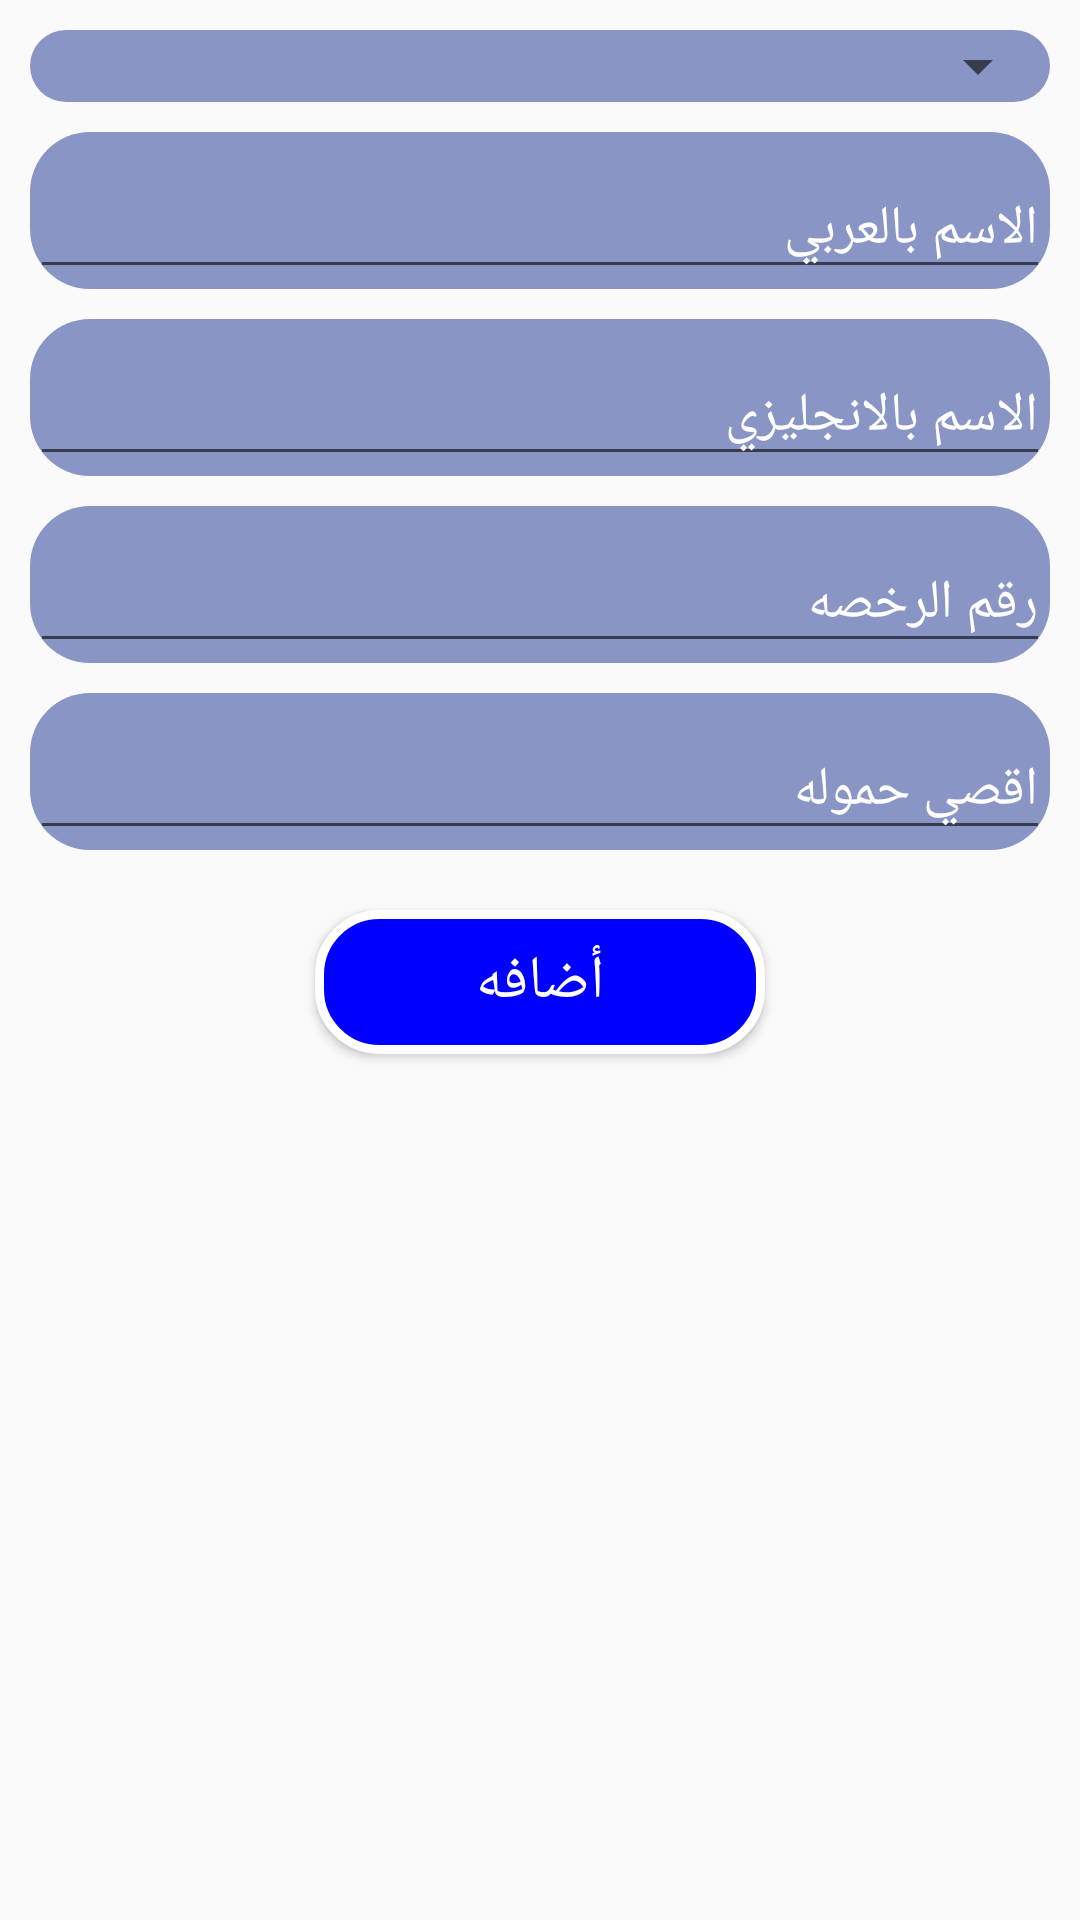

Write the Android layout XML for this screen, with the resource values it uses.
<!-- AndroidManifest.xml: application theme AppTheme -->
<!-- res/layout/manage_vehicle.xml -->
<?xml version="1.0" encoding="utf-8"?>
<androidx.constraintlayout.widget.ConstraintLayout xmlns:android="http://schemas.android.com/apk/res/android"
    android:layout_width="match_parent"
    android:layout_height="match_parent"
    xmlns:app="http://schemas.android.com/apk/res-auto">
    <com.google.android.material.textfield.TextInputLayout
        android:id="@+id/textInputLayout6"
        android:layout_width="match_parent"
        android:layout_height="wrap_content"
        android:layout_margin="10dp"
        app:layout_constraintLeft_toLeftOf="parent"
        app:layout_constraintRight_toRightOf="parent"
        app:layout_constraintTop_toTopOf="parent"
        android:background="@drawable/bg_layout_edit"
        android:textColorHint="@color/white"
        >

        <Spinner
            android:id="@+id/Vechile_ID"
            android:layout_width="match_parent"
            android:layout_height="wrap_content"
            android:hint="@string/Vechile_ID"
            android:inputType="textPersonName"
            android:textSize="@dimen/font_size_for_text_of_app"

            android:textColor="@color/white"
            android:textColorHint="@color/white"
            />
    </com.google.android.material.textfield.TextInputLayout>

    <com.google.android.material.textfield.TextInputLayout
        android:id="@+id/textInputLayout"
        android:layout_width="match_parent"
        android:layout_height="wrap_content"
        android:layout_margin="10dp"
        android:background="@drawable/bg_layout_edit"
        android:textColorHint="@color/white"
        app:layout_constraintHorizontal_bias="1.0"
        app:layout_constraintLeft_toLeftOf="parent"
        app:layout_constraintRight_toRightOf="parent"
        app:layout_constraintTop_toBottomOf="@+id/textInputLayout6">

        <EditText
            android:id="@+id/NameArabic"
            android:layout_width="match_parent"
            android:layout_height="wrap_content"
            android:hint="@string/NameArabic"
            android:inputType="textPersonName"
            android:textSize="@dimen/font_size_for_text_of_app"

            android:textColor="@color/white"
            android:textColorHint="@color/white" />
    </com.google.android.material.textfield.TextInputLayout>

    <com.google.android.material.textfield.TextInputLayout
        android:id="@+id/textInputLayout1"
        android:layout_width="match_parent"
        android:layout_height="wrap_content"
        android:layout_margin="10dp"
        android:background="@drawable/bg_layout_edit"
        android:textColorHint="@color/white"
        app:layout_constraintHorizontal_bias="1.0"
        app:layout_constraintBottom_toTopOf="@id/textInputLayout2"
        app:layout_constraintLeft_toLeftOf="parent"
        app:layout_constraintRight_toRightOf="parent"
        app:layout_constraintTop_toBottomOf="@id/textInputLayout">

        <EditText
            android:id="@+id/NameEnglish"
            android:layout_width="match_parent"
            android:layout_height="wrap_content"
            android:hint="@string/NameEnglish"
            android:inputType="textPersonName"
            android:textSize="@dimen/font_size_for_text_of_app"

            android:textColor="@color/white"
            android:textColorHint="@color/white" />
    </com.google.android.material.textfield.TextInputLayout>

    <com.google.android.material.textfield.TextInputLayout
        android:id="@+id/textInputLayout2"
        android:layout_width="match_parent"
        android:layout_height="wrap_content"
        android:layout_margin="10dp"
        app:layout_constraintBottom_toTopOf="@id/textInputLayout3"
        app:layout_constraintLeft_toLeftOf="parent"
        app:layout_constraintRight_toRightOf="parent"
        app:layout_constraintTop_toBottomOf="@id/textInputLayout2"
        android:background="@drawable/bg_layout_edit"
        android:textColorHint="@color/white">

        <EditText
            android:id="@+id/LienceNumber"
            android:layout_width="match_parent"
            android:layout_height="wrap_content"
            android:hint="@string/LienceNumber"
            android:inputType="textPersonName"
            android:textSize="@dimen/font_size_for_text_of_app"

            android:textColor="@color/white"
            android:textColorHint="@color/white"/>
    </com.google.android.material.textfield.TextInputLayout>


    <com.google.android.material.textfield.TextInputLayout
        android:id="@+id/textInputLayout3"
        android:layout_width="match_parent"
        android:layout_height="wrap_content"
        android:layout_margin="10dp"
        app:layout_constraintLeft_toLeftOf="parent"
        app:layout_constraintRight_toRightOf="parent"
        app:layout_constraintTop_toBottomOf="@id/textInputLayout2"
        android:background="@drawable/bg_layout_edit"
        android:textColorHint="@color/white"
        >

        <EditText
            android:id="@+id/Weight"
            android:layout_width="match_parent"
            android:layout_height="wrap_content"
            android:hint="@string/Weight"
            android:inputType="textPersonName"
            android:textColor="@color/white"
            android:textSize="@dimen/font_size_for_text_of_app"

            android:textColorHint="@color/white" />
    </com.google.android.material.textfield.TextInputLayout>

    <Button
        android:id="@+id/create"
        android:layout_width="150dp"
        android:layout_height="wrap_content"
        android:background="@drawable/buttonshap"
        android:layout_margin="20dp"
        android:text="@string/add_items"
        android:textSize="@dimen/font_size_for_button_of_app"

        android:textColor="@color/white"
        app:layout_constraintLeft_toLeftOf="parent"
        app:layout_constraintRight_toRightOf="parent"
        app:layout_constraintTop_toBottomOf="@id/textInputLayout3" />

</androidx.constraintlayout.widget.ConstraintLayout>
<!-- resources referenced by this layout -->
<resources>
  <color name="white">#FFFFFF</color>
  <dimen name="font_size_for_button_of_app">20sp</dimen>
  <dimen name="font_size_for_text_of_app">18sp</dimen>
  <!-- drawable bg_layout_edit (drawable) -->
  <?xml version="1.0" encoding="utf-8"?>
  <shape xmlns:android="http://schemas.android.com/apk/res/android">
  <corners android:radius="20dp"/>
      <solid android:color="@color/layout_bg_color"/>
  
  </shape>
  <!-- drawable buttonshap (drawable) -->
  <?xml version="1.0" encoding="utf-8"?>
  <ripple xmlns:android="http://schemas.android.com/apk/res/android"
      xmlns:tools="http://schemas.android.com/tools"
      android:color="@color/white"
      tools:targetApi="lollipop"> 
      <item android:id="@android:id/background">
          <shape xmlns:android="http://schemas.android.com/apk/res/android"
              android:shape="rectangle">
  
              <solid android:color="@color/blueverydark" />
  
              <stroke
                  android:width="3dp"
                  android:color="@color/white" />
              <corners android:radius="20dp" />
          </shape>
      </item>
  </ripple>
  <string name="LienceNumber">رقم الرخصه</string>
  <string name="NameArabic">الاسم بالعربي</string>
  <string name="NameEnglish">الاسم بالانجليزي</string>
  <string name="Vechile_ID">رقم المركبه</string>
  <string name="Weight">اقصي حموله</string>
  <string name="add_items">أضافه</string>
  <style name="AppTheme" parent="Theme.AppCompat.Light.DarkActionBar">
          
          <item name="colorPrimary">@color/colorPrimary</item>
          <item name="colorPrimaryDark">@color/colorPrimaryDark</item>
          <item name="colorAccent">@color/colorAccent</item>
      </style>
  <color name="layout_bg_color">#8996C5</color>
  <color name="blueverydark">#0000FF</color>
  <color name="colorPrimary">#5908CC</color>
  <color name="colorPrimaryDark">#6200EE</color>
  <color name="colorAccent">#605959</color>
</resources>
